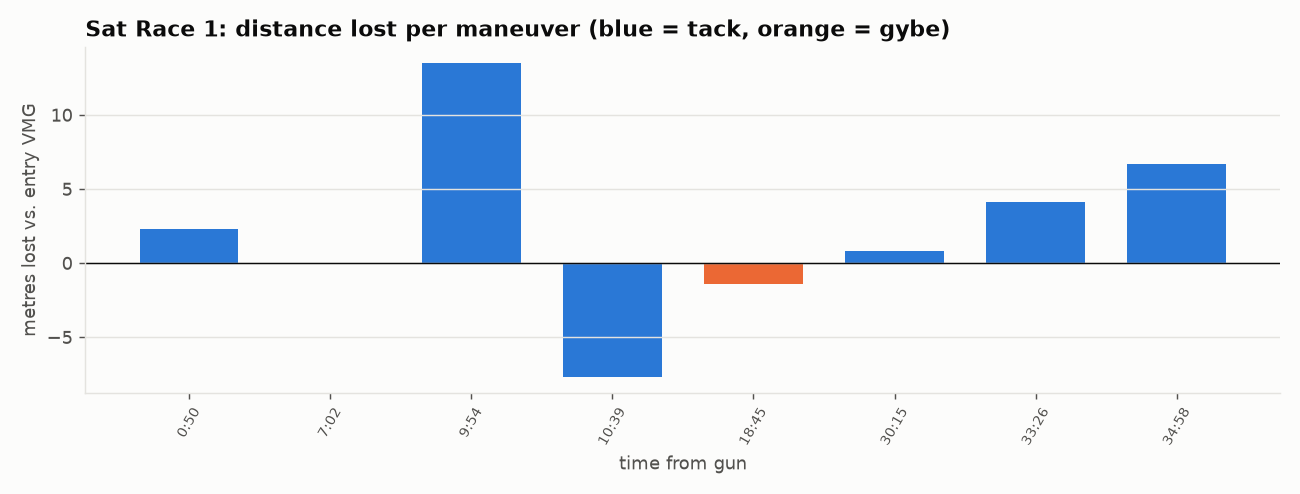

Values plotted in this chart, from the file beside it:
time_s, kind, onto, leg, entry_sog, min_sog, speed_loss_kt, speed_loss_pct, recovery_s, distance_lost_m, heading_change, note
50, Tack, Port, 1, 5.22, 3.51, 1.71, 33, 9, 2.3, 67, 
422, Tack, Stbd, 1, 5.78, 3.97, 1.81, 31, 19, -0.1, -75, 
594, Tack, Port, 1, 5.77, 3.87, 1.9, 33, 9, 13.5, 85, 
639, Tack, Stbd, 1, 6.21, 3.7, 2.51, 40, 16, -7.7, -86, 
1125, Gybe, Port, 2, 5.25, 4.27, 0.98, 19, 6, -1.4, -41, 
1815, Tack, Stbd, 3, 5.86, 3.73, 2.13, 36, 9, 0.8, -73, 
2006, Tack, Port, 3, 5.82, 4.12, 1.69, 29, 6, 4.1, 87, 
2098, Tack, Stbd, 3, 5.86, 4.12, 1.74, 30, 22, 6.7, -62, 
